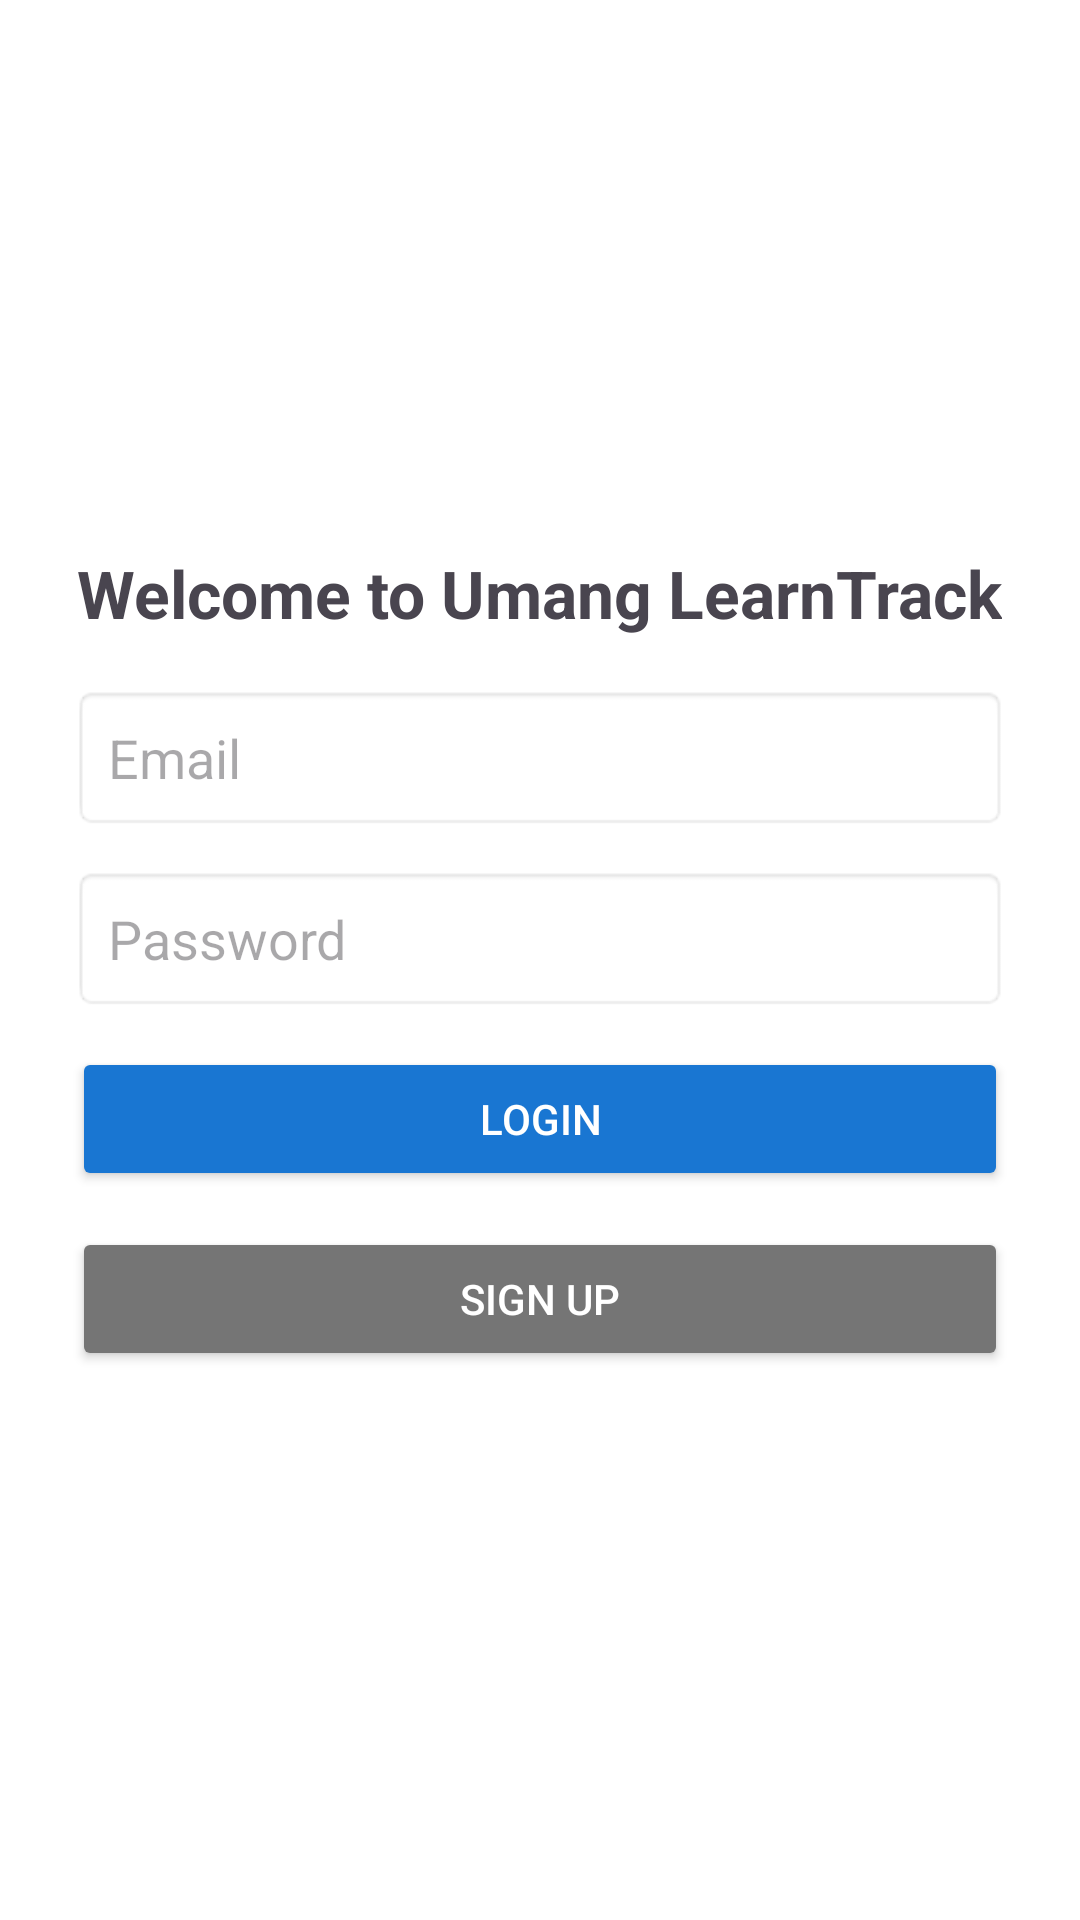

Android layout source for this screen:
<!-- AndroidManifest.xml: application theme Theme.UmangLearnTrack -->
<!-- res/layout/loginview.xml -->
<?xml version="1.0" encoding="utf-8"?>
<LinearLayout
    xmlns:android="http://schemas.android.com/apk/res/android"
    android:layout_width="match_parent"
    android:layout_height="match_parent"
    android:gravity="center"
    android:orientation="vertical"
    android:padding="24dp"
    android:background="@color/white">

    
    <TextView
        android:id="@+id/tvTitle"
        android:layout_width="wrap_content"
        android:layout_height="wrap_content"
        android:text="@string/welcome_to_umang_learntrack"
        android:textSize="22sp"
        android:textStyle="bold"
        android:gravity="center"
        android:paddingBottom="16dp"/>

    
    <EditText
        android:id="@+id/etEmail"
        android:layout_width="match_parent"
        android:layout_height="wrap_content"
        android:hint="@string/email"
        android:inputType="textEmailAddress"
        android:padding="12dp"
        android:background="@android:drawable/editbox_background"
        android:layout_marginBottom="12dp"/>

    
    <EditText
        android:id="@+id/etPassword"
        android:layout_width="match_parent"
        android:layout_height="wrap_content"
        android:hint="@string/password"
        android:inputType="textPassword"
        android:padding="12dp"
        android:background="@android:drawable/editbox_background"
        android:layout_marginBottom="12dp"/>

    
    <Button
        android:id="@+id/btnLogin"
        android:layout_width="match_parent"
        android:layout_height="wrap_content"
        android:text="@string/login"
        android:backgroundTint="@color/blue"
        android:textColor="@android:color/white"
        android:layout_marginBottom="12dp"/>


    
    <Button
        android:id="@+id/btn_Signup"
        android:layout_width="match_parent"
        android:layout_height="wrap_content"
        android:text="@string/sign_up"
        android:backgroundTint="@color/gray"
        android:textColor="@android:color/white"/>

</LinearLayout>
<!-- resources referenced by this layout -->
<resources>
  <color name="blue">#1976D2</color>
  <color name="gray">#757575</color>
  <color name="white">#FFFFFFFF</color>
  <string name="email">Email</string>
  <string name="login">Login</string>
  <string name="password">Password</string>
  <string name="sign_up">Sign Up</string>
  <string name="welcome_to_umang_learntrack">Welcome to Umang LearnTrack</string>
  <style name="Theme.UmangLearnTrack" parent="Base.Theme.UmangLearnTrack" />
  <style name="Base.Theme.UmangLearnTrack" parent="Theme.Material3.DayNight.NoActionBar">
          
          
      </style>
</resources>
